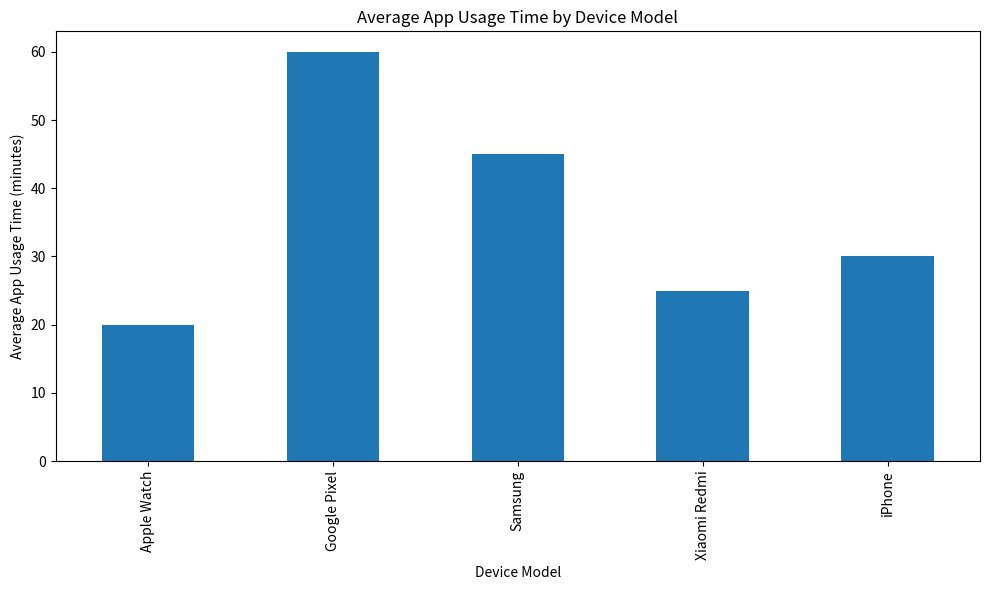

This chart was generated by the following Python code: (Note: this script raises an exception after producing the figure.)
# Import necessary libraries
import matplotlib.pyplot as plt
import pandas as pd

# Sample data
data = {
    'Device Model': ['iPhone', 'Samsung', 'Google Pixel', 'Apple Watch', 'Xiaomi Redmi'],
    'Average App Usage Time (minutes)': [30, 45, 60, 20, 25]
}

# Create a DataFrame
df = pd.DataFrame(data)

# Group by device model and calculate average usage time
avg_usage_time = df.groupby('Device Model')['Average App Usage Time (minutes)'].mean()

# Create a bar plot
plt.figure(figsize=(10, 6))
avg_usage_time.plot(kind='bar')
plt.title('Average App Usage Time by Device Model')
plt.xlabel('Device Model')
plt.ylabel('Average App Usage Time (minutes)')
plt.xticks(rotation=90)
plt.tight_layout()
plt.show()
plt.savefig('png_files/plot_97656903.png')